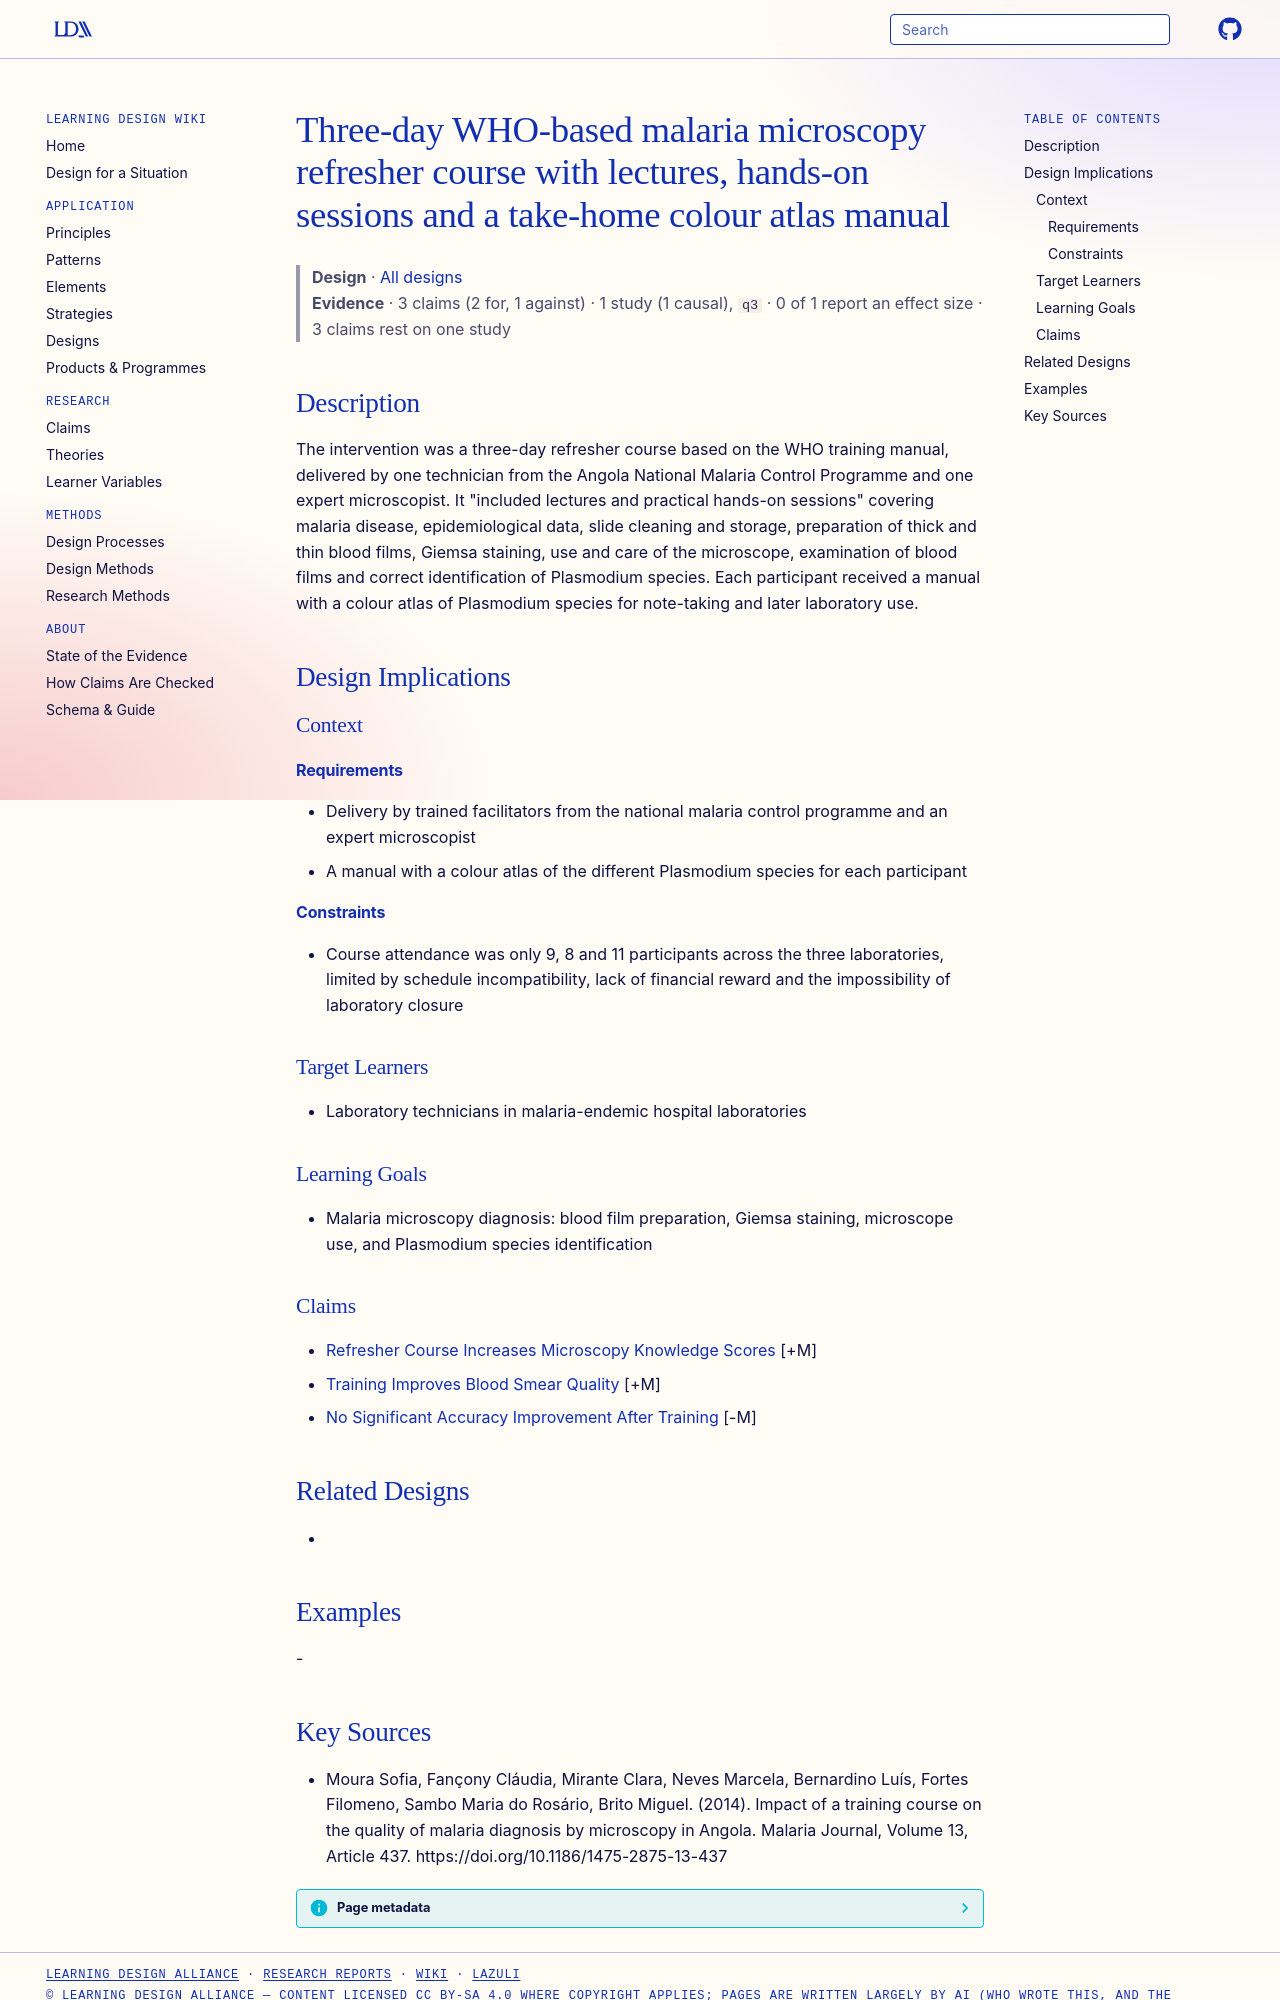

repository: Learning-Design-Alliance/learning-wiki · page: designs/three-day-malaria-microscopy-refresher-course/index.html · generator: mkdocs

---
type: design
id: three-day-malaria-microscopy-refresher-course
title: Three-day WHO-based malaria microscopy refresher course with lectures, hands-on sessions and a take-home colour atlas manual
description: The intervention was a three-day refresher course based on the WHO training manual, delivered by one technician from the Angola National Malaria Control Programme and one expert microscopist.
status: review
generated:
  by: "process:settle-candidates"
  at: 2026-11-10
sources:
  - id: moura-sofia-2014
    resource: "https://doi.org/10.1186/1475-2875-13-437"
    title: "Moura Sofia, Fançony Cláudia, Mirante Clara, Neves Marcela, Bernardino Luís, Fortes Filomeno, Sambo Maria do Rosário, Brito Miguel. (2014). Impact of a training course on the quality of malaria diagnosis by microscopy in Angola. Malaria Journal, Volume 13, Article 437. https://doi.org/10.1186/1475-2875-13-437"
    author: Moura Sofia, Fançony Cláudia, Mirante Clara, Neves Marcela, Bernardino Luís, Fortes Filomeno, Sambo Maria do Rosário, Brito Miguel
---

# Three-day WHO-based malaria microscopy refresher course with lectures, hands-on sessions and a take-home colour atlas manual

> **Design** · [All designs](index.md)
> **Evidence** · 3 claims (2 for, 1 against) · 1 study (1 causal), `q3` · 0 of 1 report an effect size · 3 claims rest on one study

## Description
The intervention was a three-day refresher course based on the WHO training manual, delivered by one technician from the Angola National Malaria Control Programme and one expert microscopist. It "included lectures and practical hands-on sessions" covering malaria disease, epidemiological data, slide cleaning and storage, preparation of thick and thin blood films, Giemsa staining, use and care of the microscope, examination of blood films and correct identification of Plasmodium species. Each participant received a manual with a colour atlas of Plasmodium species for note-taking and later laboratory use.

## Design Implications

### Context
#### Requirements
- Delivery by trained facilitators from the national malaria control programme and an expert microscopist
- A manual with a colour atlas of the different Plasmodium species for each participant
#### Constraints
- Course attendance was only 9, 8 and 11 participants across the three laboratories, limited by schedule incompatibility, lack of financial reward and the impossibility of laboratory closure

### Target Learners
- Laboratory technicians in malaria-endemic hospital laboratories

### Learning Goals
- Malaria microscopy diagnosis: blood film preparation, Giemsa staining, microscope use, and Plasmodium species identification

### Claims
- [Refresher Course Increases Microscopy Knowledge Scores](../claims/refresher-course-increases-microscopy-knowledge-scores.md) [+M]
- [Training Improves Blood Smear Quality](../claims/training-improves-blood-smear-quality.md) [+M]
- [No Significant Accuracy Improvement After Training](../claims/no-significant-accuracy-improvement-after-training.md) [-M]

## Related Designs
- 

## Examples
-
